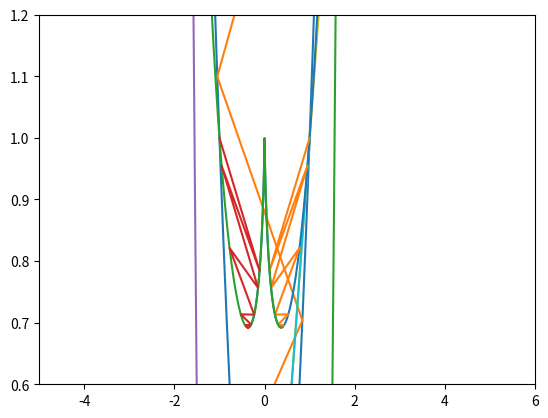

The matplotlib source for this figure:
# +
import matplotlib.pyplot as plt #import libraries
import numpy as np

def deriv(f, base): 
    # estimate the derivative of the function f at base_point using the symmetric approx
    return ((f(base+10**(-5)) - f(base))) / (10**(-5))

def gradient_descent(f, learning_rate, initial_point):
    x_coords = []  # This list is where you will store the x_n's
    y_coords = []  # This list is where you will store the y_n's
    x_coords.append(initial_point)  # set the first x coordinate to be initial_point
    y_coords.append(f(initial_point))  # set the first y coordinate to be f(initial_point)
    i = 1
    while abs(deriv(f, x_coords[i-1])) > 0.001:
        x1 = x_coords[i-1] - learning_rate * deriv(f, x_coords[i-1])  # x1 is initial_point - learning_value * f'(x) at this point
        y1 = f(x1)
        x_coords.append(x1)  # add x1 to x as the last value
        y_coords.append(y1)  # add y1 to y as the last value
        i += 1
        if i == 10000:
            break

    plot_range = np.linspace(min(x_coords) - 0.5, max(x_coords) + 0.5, 1000)  # a nice plot range to make it look good
    function_range = [f(i) for i in plot_range]
    plt.plot(plot_range, function_range)  # this plots the function f(x)
    plt.plot(x_coords, y_coords)  # this will plot the sequence of points x_n, f(x_n)
    plt.show()

    return round(x_coords[i-1], 3), round(y_coords[i-1], 3)  # returns your last x_n and y_n, rounded to three decimal places.

# Function 1:
def f(x):
    return x**2

gradient_descent(f, 0.9, 5)


# +
import matplotlib.pyplot as plt #import Libraries
import numpy as np

def deriv(f, base): #estimate the derivative of the function f at base_point using the symmetric approx
    return ((f(base+10**(-10))-f(base-10**(-10)))/(2*10**(-10)))

#difference between very small step to the left and very small step to the right

def gradient_descent(f, learning_rate, initial_point):
    x_coords=[] #This List is where you will store the x_n's
    y_coords=[] #This List is where you will store the y_n's
    x_coords.append(initial_point) #set the first x coordinate to be initial_point
    y_coords.append(f(initial_point)) #set the first y coordinate to be f(initial_point)
    i = 1
    xi = initial_point
    while abs(deriv(f,xi)) > 0.001:
        xi = x_coords[-1]-learning_rate*deriv(f,x_coords[-1]) #xi is initial_point + learning_value * f'(x) at this point
        yi = f(xi)
        x_coords.append(xi) #add xi to x as the last value
        y_coords.append(yi) #add yi to y as the last value
        i = i+1
        if i == 10000:
            break

    plot_range=np.linspace(min(x_coords)-0.5, max(x_coords)+0.5,10000) #a nice plot range to make look good
    function_range=[f(i) for i in plot_range]
    plt.plot(plot_range, function_range) #this plots the function f(x)
    plt.plot(x_coords, y_coords) #This will plot the sequence of points x_n, f(x_n)
    plt.ylim(-1.2,0.2)
    plt.show()

    return round(x_coords[-1],3), round(y_coords[-1],3) #returns your last x_n and y_n, #rounded to three decimal places.

#function 2:
def g(x):
    return x**4 - 2*x**2

print(gradient_descent(g,0.24,1.2))
print()
print(gradient_descent(g,0.24,-1.2))
print()
print(gradient_descent(g,0.24,0))

#if x_0 is chosen as 0 for the initial value, the code will not work because it is a maximum and the derivative at x = 0 is
#already 0 and thus the gradient descent will not move anywhere.


# +
import matplotlib.pyplot as plt #import Libraries
import numpy as np

def deriv(f, base): #estimate the derivative of the function f at base_point using the symmetric approx
    return ((f(base+10**(-10))-f(base-10**(-10)))/(2*10**(-10)))

#difference between very small step to the left and very small step to the right

def gradient_descent(f, learning_rate, initial_point):
    x_coords=[] #This List is where you will store the x_n's
    y_coords=[] #This List is where you will store the y_n's
    x_coords.append(initial_point) #set the first x coordinate to be initial_point
    y_coords.append(f(initial_point)) #set the first y coordinate to be f(initial_point)
    i = 1
    xi = initial_point
    while abs(deriv(f,xi)) > 0.001:
        xi = x_coords[-1]-learning_rate*deriv(f,x_coords[-1]) #xi is initial_point + learning_value * f'(x) at this point
        yi = f(xi)
        x_coords.append(xi) #add xi to x as the last value
        y_coords.append(yi) #add yi to y as the last value
        i = i+1
        if i == 10000:
            break

    plot_range=np.linspace(min(x_coords)-0.5, max(x_coords)+0.5,10000) #a nice plot range to make look good
    function_range=[f(i) for i in plot_range]
    plt.plot(plot_range, function_range) #this plots the function f(x)
    plt.plot(x_coords, y_coords) #This will plot the sequence of points x_n, f(x_n)
    plt.show()

    return round(x_coords[-1],3), round(y_coords[-1],3) #returns your last x_n and y_n, 

#function 2:
def h(x):
    return abs(x)

print(gradient_descent(h,0.2,1))




# +
import matplotlib.pyplot as plt #import libraries
import numpy as np

def deriv(f, base): 
    return (f(base+10**(-10))-f(base-10**(-10)))/(2*10**(-10))



def gradient_descent(f, learning_rate, initial_point):
    x_coords=[] #This list is where you will store the x_n's
    y_coords=[] #This list is where you will store the y_n's
    x_coords.append(initial_point) #set the first x coordinate to be initial_point
    y_coords.append(f(initial_point)) #set the first y coordinate to be f(initial_point)
    xi = initial_point
    i = 1
    while abs(deriv(f,xi)) > 0.001:
        xi = x_coords[i-1]-learning_rate*deriv(f,x_coords[i-1])
      
        yi = f(xi)
        x_coords.append(xi) 
        y_coords.append(yi) 
        i = i+1
        if i == 10000:
            break

    plot_range=np.linspace(min(x_coords)-0.5, max(x_coords)+0.5,10000) #a nice plot range to make look good
    function_range=[f(i) for i in plot_range]
    plt.plot(plot_range, function_range) #this plots the function f(x)
    plt.plot(x_coords, y_coords) #This will plot the sequence of points x_n, f(x_n)
    plt.ylim(0.6, 1.2)

    return round(x_coords[-1],3), round(y_coords[-1],3) #returns your last x_n and y_n, #rounded to three decimal places.


def funny_function(x):
    if x>0:
        return x**x
    elif x==0:
        return 1
    else:
        return abs(x)**abs(x)

print(gradient_descent(funny_function,0.89,1))
print()
print(gradient_descent(funny_function,0.89,-1))
# -


